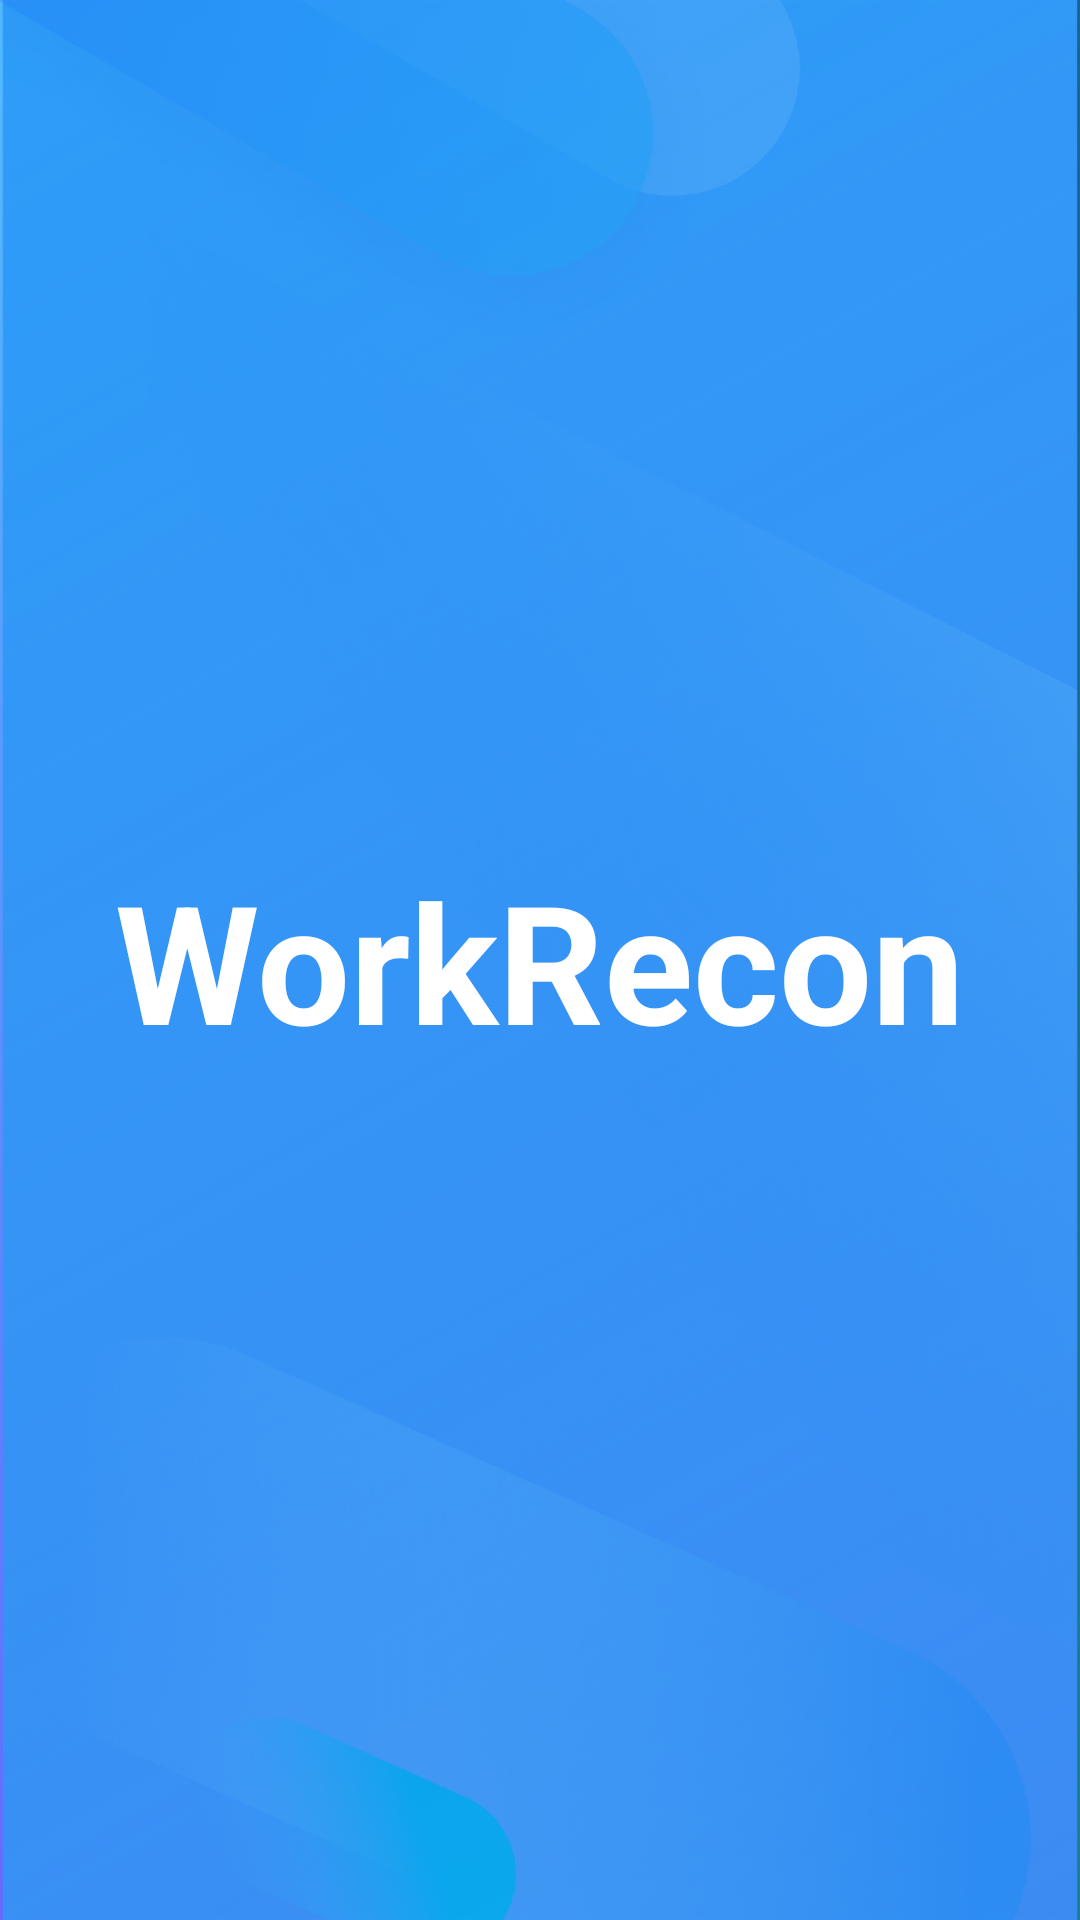

Layout XML and referenced resources for this Android screen:
<!-- AndroidManifest.xml: activity theme Theme.AppCompat.NoActionBar -->
<!-- res/layout/activity_splash.xml -->
<?xml version="1.0" encoding="utf-8"?>
<LinearLayout xmlns:android="http://schemas.android.com/apk/res/android"
    xmlns:app="http://schemas.android.com/apk/res-auto"
    xmlns:tools="http://schemas.android.com/tools"
    android:layout_width="match_parent"
    android:layout_height="match_parent"
    android:background="@drawable/ic_splash_background"
    android:gravity="center"
    tools:context=".activities.SplashActivity"

    >
    
    <TextView
        android:id="@+id/tv_app_name"
        android:layout_width="wrap_content"
        android:layout_height="wrap_content"
        android:gravity="center"
        android:text="@string/app_name"
        android:textColor="@color/white"
        android:textStyle="bold"
        android:textSize="55sp"/>

</LinearLayout>
<!-- resources referenced by this layout -->
<resources>
  <color name="white">#FFFFFFFF</color>
  <!-- drawable ic_splash_background: png bitmap (drawable-hdpi, 166183 bytes) -->
  <string name="app_name">WorkRecon</string>
  <style name="Theme.AppCompat.NoActionBar">
          <item name="windowActionBar">false</item>
          <item name="windowNoTitle">true</item>
      </style>
</resources>
